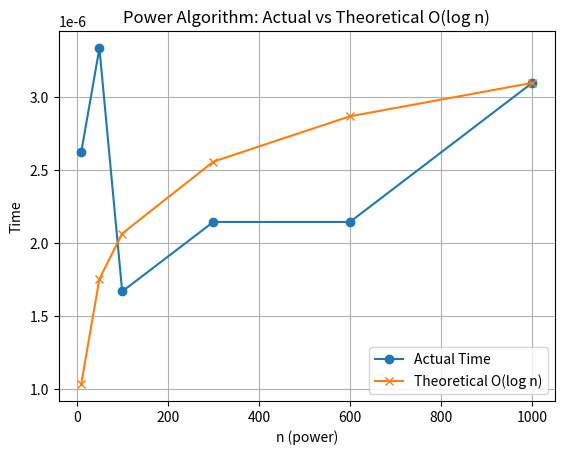

The matplotlib source for this figure:
import time
import matplotlib.pyplot as plt
import math

def power(a, b):
    if b == 0:
        return 1
    half = power(a, b // 2)
    if b % 2 == 0:
        return half * half
    else:
        return a * half * half

 
n_values = [10, 50, 100, 300, 600, 1000]
time_taken = []

for n in n_values:
    start = time.time()
    power(4, n)
    end = time.time()
    time_taken.append(end - start)

 
theoretical_time = [math.log2(n) for n in n_values]


scale = time_taken[-1] / theoretical_time[-1]
theoretical_time = [t * scale for t in theoretical_time]

plt.plot(n_values, time_taken, marker='o', label="Actual Time")
plt.plot(n_values, theoretical_time, marker='x', label="Theoretical O(log n)")
plt.xlabel("n (power)")
plt.ylabel("Time")
plt.title("Power Algorithm: Actual vs Theoretical O(log n)")
plt.legend()
plt.grid(True)
plt.show()

